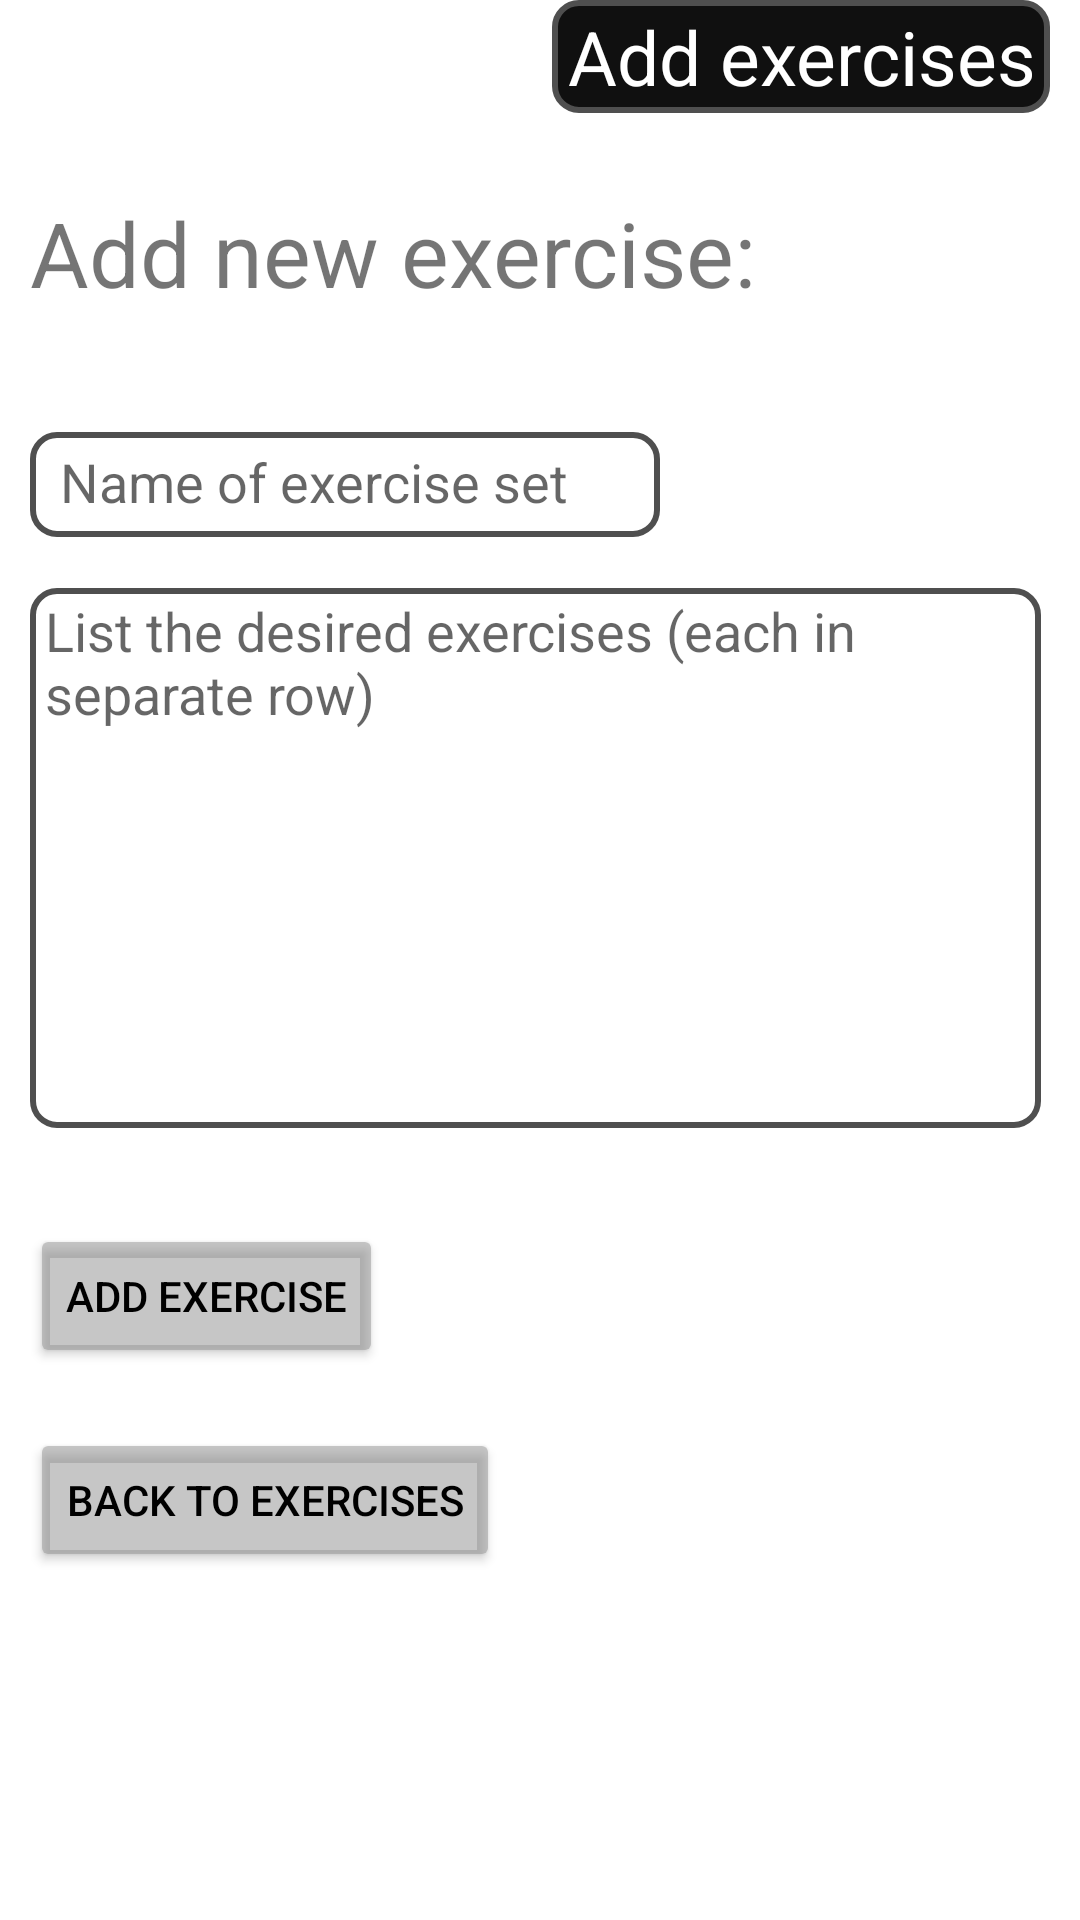

Reconstruct the res/layout file that produces this screen, plus the resources it refers to.
<!-- AndroidManifest.xml: application theme Theme.FitnessEMP -->
<!-- res/layout/fragment_add_exercise.xml -->
<?xml version="1.0" encoding="utf-8"?>
<androidx.constraintlayout.widget.ConstraintLayout xmlns:android="http://schemas.android.com/apk/res/android"
    xmlns:app="http://schemas.android.com/apk/res-auto"
    xmlns:tools="http://schemas.android.com/tools"
    android:layout_width="match_parent"
    android:layout_height="match_parent">

    <TextView
        android:id="@+id/activeItems9"
        android:layout_width="wrap_content"
        android:layout_height="wrap_content"
        android:layout_marginStart="10dp"
        android:layout_marginTop="64dp"
        android:text="@string/add_new_exercise"
        android:textSize="30sp"
        app:layout_constraintStart_toStartOf="parent"
        app:layout_constraintTop_toTopOf="parent" />

    <Button
        android:id="@+id/addExercise"
        android:layout_width="wrap_content"
        android:layout_height="wrap_content"
        android:layout_marginStart="10dp"
        android:layout_marginTop="32dp"
        android:onClick="addExercise"
        android:text="@string/add_exercise"
        android:textColor="@drawable/buttoncolor"
        app:backgroundTint="#808E8E8E"
        app:iconTint="#040303"
        app:layout_constraintStart_toStartOf="parent"
        app:layout_constraintTop_toBottomOf="@+id/editTextTextMultiLine3"
        app:strokeColor="#020202"
        app:strokeWidth="2dp" />

    <Button
        android:id="@+id/backSecond"
        android:layout_width="wrap_content"
        android:layout_height="wrap_content"
        android:layout_marginStart="10dp"
        android:layout_marginTop="100dp"
        android:onClick="addExercise"
        android:text="@string/back_to_exercises"
        android:textColor="@drawable/buttoncolor"
        app:backgroundTint="#808E8E8E"
        app:iconTint="#040303"
        app:layout_constraintStart_toStartOf="parent"
        app:layout_constraintTop_toBottomOf="@+id/editTextTextMultiLine3"
        app:strokeColor="#020202"
        app:strokeWidth="2dp" />

    <TextView
        android:id="@+id/textView2"
        android:layout_width="wrap_content"
        android:layout_height="wrap_content"
        android:layout_marginEnd="10dp"
        android:background="@drawable/textviewborderdark"
        android:gravity="start"
        android:paddingStart="5dp"
        android:paddingEnd="5dp"
        android:paddingTop="2dp"
        android:paddingBottom="2dp"
        android:text="@string/add_exercises"
        android:textAlignment="center"
        android:textColor="@color/white"
        android:textSize="25sp"
        app:layout_constraintEnd_toEndOf="parent"
        app:layout_constraintTop_toTopOf="parent"
        tools:ignore="RtlCompat" />

    <EditText
        android:id="@+id/editTextTextMultiLine3"
        android:layout_width="337dp"
        android:layout_height="180dp"
        android:layout_marginStart="10dp"
        android:layout_marginTop="196dp"
        android:background="@drawable/textviewborder"
        android:ems="10"
        android:gravity="start|top"
        android:hint="@string/list_the_desired_exercises_each_in_separate_row"
        android:importantForAutofill="no"
        android:inputType="textMultiLine"
        android:paddingStart="5dp"
        android:paddingTop="2dp"
        android:paddingEnd="5dp"
        android:paddingBottom="2dp"
        app:layout_constraintStart_toStartOf="parent"
        app:layout_constraintTop_toTopOf="parent" />

    <EditText
        android:id="@+id/ime_seta"
        android:layout_width="wrap_content"
        android:layout_height="35dp"
        android:layout_marginStart="10dp"
        android:layout_marginTop="144dp"
        android:paddingBottom="2dp"
        android:background="@drawable/textviewborder"
        android:ems="10"
        android:hint="@string/name_of_exercise_set"
        android:inputType="textPersonName"
        android:paddingStart="10dp"
        android:paddingEnd="10dp"
        app:layout_constraintStart_toStartOf="parent"
        app:layout_constraintTop_toTopOf="parent"
        android:importantForAutofill="no" />

</androidx.constraintlayout.widget.ConstraintLayout>
<!-- resources referenced by this layout -->
<resources>
  <color name="white">#FFFFFFFF</color>
  <!-- drawable buttoncolor (drawable) -->
  <selector xmlns:android="http://schemas.android.com/apk/res/android">
  
      
      <item android:state_focused="true"
          android:state_pressed="false"
          android:color="#000000" />
  
      
      <item android:state_focused="true"
          android:state_pressed="true"
          android:color="#ffffff" />
  
      
      <item android:state_focused="false"
          android:state_pressed="true"
          android:color="#ffffff" />
  
      
      <item android:color="#000000" />
  
  </selector>
  <!-- drawable textviewborder (drawable) -->
  <?xml version="1.0" encoding="utf-8"?>
  <shape xmlns:android="http://schemas.android.com/apk/res/android" android:shape = "rectangle">
      <stroke
          android:color="@color/lgray"
          android:width="2dp"
      />
      <corners android:radius="8dp"/>
  
  </shape>
  <!-- drawable textviewborderdark (drawable) -->
  <?xml version="1.0" encoding="utf-8"?>
  <shape xmlns:android="http://schemas.android.com/apk/res/android" android:shape="rectangle">
      <stroke
          android:color="@color/lgray"
          android:width="2dp"
          />
      <corners android:radius="8dp"/>
      <solid android:color="@color/ldark"/>
  
  </shape>
  <string name="add_exercise">Add Exercise</string>
  <string name="add_exercises">Add exercises</string>
  <string name="add_new_exercise">Add new exercise:</string>
  <string name="back_to_exercises">Back to Exercises</string>
  <string name="list_the_desired_exercises_each_in_separate_row">List the desired exercises (each in separate row)</string>
  <string name="name_of_exercise_set">Name of exercise set</string>
  <style name="Theme.FitnessEMP" parent="Theme.MaterialComponents.DayNight.DarkActionBar">
          
          <item name="colorPrimaryDark">@color/black</item>
          <item name="colorPrimary">@color/ldark</item>
          <item name="colorPrimaryVariant">@color/white</item>
          <item name="colorOnPrimary">@color/white</item>
          <item name="windowActionBar">@color/white</item>
          <item name="windowNoTitle">@color/white</item>
          <item name="drawerArrowStyle">@style/Theme.FitnessEMP.DrawerIcon</item>
  
      </style>
  <color name="lgray">#4f4f4f</color>
  <color name="ldark">#101010</color>
  <color name="black">#FF000000</color>
  <style name="Theme.FitnessEMP.DrawerIcon" parent="Widget.AppCompat.DrawerArrowToggle">
          
          <item name="color">@color/hamburger</item>
      </style>
  <color name="hamburger">#FFFFFFFF</color>
</resources>
